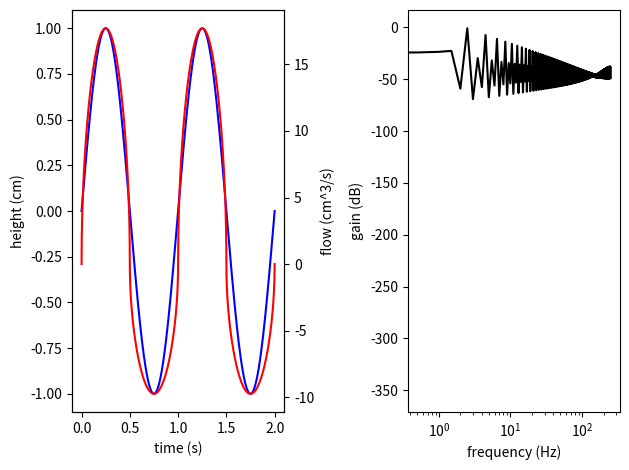

The script that saved this image:
import numpy as np
import matplotlib.pyplot as plt

def tesla_valve(h, forwards_area=0.4, backwards_area=0.22, cm=True):
    """
    Calculate the flow rate based on the height difference of water in a tank.
    
    parameters
    ----------
    h : array-like
        Height difference between the two tanks (m).
    forwards_area : float, optional
        effective area of the forwards flow (m^2). Default is 0.4 cm^2.
    backwards_area : float, optional
        effective area of the backwards flow (m^2). Default is 0.22 cm^2.
    cm : bool, optional
        If True, the height is in cm. Default is True.
    
    Returns
    -------
    flow : array-like
        Flow rate ((c)m^3/s) based on the height difference.
    """
    g = 9.81
    if cm:
        g *= 100
    flow = np.where(h >= 0,
                    forwards_area * np.sqrt(2 * g * h),
                    -1 * backwards_area * np.sqrt(-2 * g * h))
    
    return flow

frequency = 1

height_offset = 0

t = np.linspace(0, 2, 1000)

fig, (ax1, ax2) = plt.subplots(1, 2, dpi=300, layout='tight')

h = np.sin(2 * np.pi * frequency * t) + height_offset

flow = tesla_valve(h, forwards_area=0.4, backwards_area=0.22, cm=True)

ax1.plot(t, h, label='input signal', color='blue')
twinx = ax1.twinx()
ax1.set_xlabel('time (s)')
ax1.set_ylabel('height (cm)')
twinx.plot(t, flow, label='flow', color='red')
twinx.set_ylabel('flow (cm^3/s)')

input_fft = np.fft.fft(h)
output_fft = np.fft.fft(flow)
freq = np.fft.fftfreq(len(h), t[1] - t[0])
transfer_function = input_fft / output_fft
ax2.plot(freq[:len(freq)//2], 20*np.log10(np.abs(transfer_function))[:len(transfer_function)//2], 
         label='transfer function', color='k')
ax2.set_xscale('log')
ax2.set_xlabel('frequency (Hz)')
ax2.set_ylabel('gain (dB)')

plt.show()